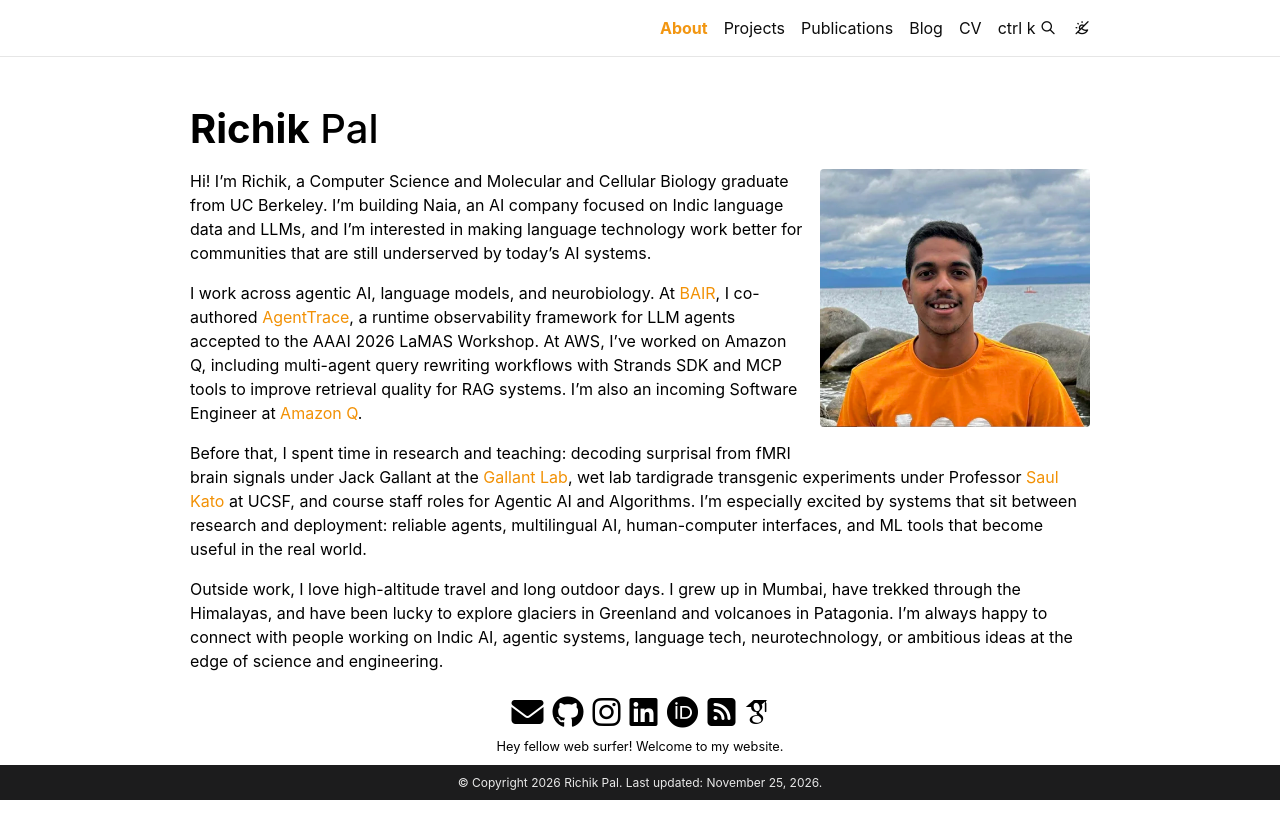

repository: richik-p/richik-p.github.io · page: index.html · generator: jekyll

# Richik Pal

Welcome to my GitHub profile! The link to my website is [here](https://richik-p.github.io/).

I am a student at the University of California, Berkeley, studying Computer Science and Neurobiology. I am passionate about software development, machine learning, neuroscience, BCI and MRI.
